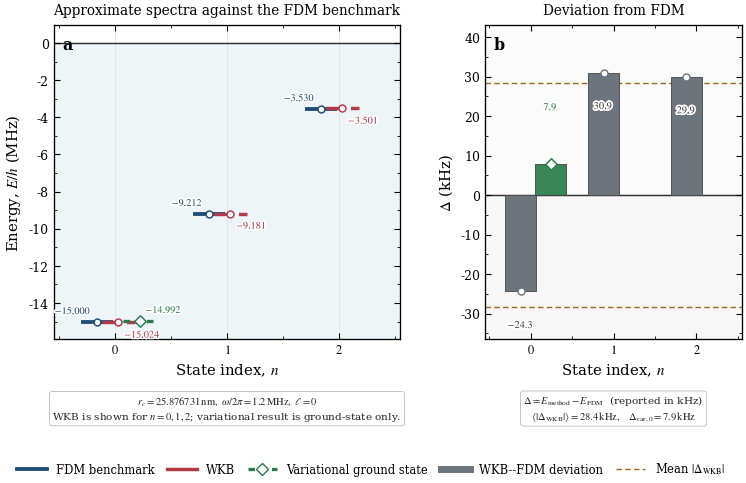

The matplotlib source for this figure:


import numpy as np
import matplotlib.pyplot as plt
from matplotlib.ticker import AutoMinorLocator
from matplotlib import patheffects as pe
from matplotlib.gridspec import GridSpec
from pathlib import Path

# ============================================================
# 1. Journal-quality plotting style
# ============================================================

def set_journal_style():
    plt.rcParams.update({
        "figure.dpi": 170,
        "savefig.dpi": 600,
        "savefig.bbox": "tight",
        "savefig.pad_inches": 0.04,

        "font.family": "serif",
        "font.serif": ["Times New Roman", "Times", "DejaVu Serif"],
        "mathtext.fontset": "stix",

        "axes.linewidth": 0.95,
        "axes.labelsize": 10.7,
        "axes.titlesize": 9.8,
        "xtick.labelsize": 8.9,
        "ytick.labelsize": 8.9,
        "legend.fontsize": 8.3,

        "xtick.direction": "in",
        "ytick.direction": "in",
        "xtick.top": True,
        "ytick.right": True,
        "xtick.major.size": 4.2,
        "ytick.major.size": 4.2,
        "xtick.minor.size": 2.2,
        "ytick.minor.size": 2.2,

        "pdf.fonttype": 42,
        "ps.fonttype": 42,
    })

set_journal_style()

# ============================================================
# 2. Data
# ============================================================

# Negative-energy states only.
# Energies are reported as E/h in MHz.
n = np.array([0, 1, 2], dtype=int)

E_fdm_MHz = np.array([
    -14.999999964,
    -9.211774845,
    -3.530419674,
], dtype=float)

E_wkb_MHz = np.array([
    -15.024342909,
    -9.180825654,
    -3.500548970,
], dtype=float)

# Variational result is ground-state only.
E_var0_MHz = -14.992134017

# Differences relative to FDM, in kHz.
delta_wkb_kHz = 1e3 * (E_wkb_MHz - E_fdm_MHz)
delta_var0_kHz = 1e3 * (E_var0_MHz - E_fdm_MHz[0])

mean_abs_wkb_delta = np.mean(np.abs(delta_wkb_kHz))

# Shared benchmark parameters
r_c_nm = 25.876730807
omega_over_2pi_MHz = 1.200000
ell = 0
target_MHz = 15.000000

# ============================================================
# 3. Colors
# ============================================================

COL_FDM = "#1f4e79"          # deep academic blue
COL_WKB = "#b23a48"          # muted crimson
COL_VAR = "#287c49"          # green
COL_DELTA = "#6c757d"        # neutral grey
COL_ZERO = "0.18"
COL_REF = "#9c6b1f"          # muted brown
COL_SHADE = "#eaf3f8"
COL_DEV_SHADE = "#f4f4f4"
COL_GRID = "0.88"

# ============================================================
# 4. Figure layout
# ============================================================

fig = plt.figure(figsize=(7.65, 5.25))

gs = GridSpec(
    2, 2,
    figure=fig,
    height_ratios=[1.0, 0.20],
    width_ratios=[1.35, 1.00],
    hspace=0.08,
    wspace=0.28
)

ax1 = fig.add_subplot(gs[0, 0])   # Panel (a)
ax2 = fig.add_subplot(gs[0, 1])   # Panel (b)
bx1 = fig.add_subplot(gs[1, 0])   # text box below panel (a)
bx2 = fig.add_subplot(gs[1, 1])   # text box below panel (b)

fig.subplots_adjust(
    left=0.085,
    right=0.985,
    top=0.900,
    bottom=0.155
)

for bx in (bx1, bx2):
    bx.axis("off")

# ============================================================
# 5. Panel (a): Spectrum comparison
# ============================================================

ax1.axhspan(
    min(E_wkb_MHz) - 0.90,
    0.0,
    color=COL_SHADE,
    alpha=0.82,
    lw=0,
    zorder=0
)

ax1.axhline(
    0.0,
    color=COL_ZERO,
    lw=1.05,
    zorder=1
)

for ni in n:
    ax1.axvline(
        ni,
        color=COL_GRID,
        lw=0.55,
        zorder=0
    )

level_half_width = 0.145
offset_fdm = -0.16
offset_wkb = +0.03
offset_var = +0.22

for ni, Ef, Ew in zip(n, E_fdm_MHz, E_wkb_MHz):

    # FDM level
    ax1.hlines(
        y=Ef,
        xmin=ni + offset_fdm - level_half_width,
        xmax=ni + offset_fdm + level_half_width,
        color=COL_FDM,
        lw=2.75,
        zorder=4
    )

    ax1.scatter(
        ni + offset_fdm,
        Ef,
        s=25,
        facecolor="white",
        edgecolor=COL_FDM,
        lw=1.05,
        zorder=5
    )

    # WKB level
    ax1.hlines(
        y=Ew,
        xmin=ni + offset_wkb - level_half_width,
        xmax=ni + offset_wkb + level_half_width,
        color=COL_WKB,
        lw=2.45,
        ls=(0, (5.0, 2.2)),
        zorder=4
    )

    ax1.scatter(
        ni + offset_wkb,
        Ew,
        s=25,
        facecolor="white",
        edgecolor=COL_WKB,
        lw=1.05,
        zorder=5
    )

    # Connector between FDM and WKB
    ax1.plot(
        [ni + offset_fdm, ni + offset_wkb],
        [Ef, Ew],
        color="0.55",
        lw=0.75,
        alpha=0.70,
        zorder=3
    )

    # Labels only for FDM and WKB
    txt = ax1.text(
        ni + offset_fdm - 0.05,
        Ef + 0.30,
        rf"${Ef:.3f}$",
        color=COL_FDM,
        fontsize=7.35,
        ha="right",
        va="bottom"
    )
    txt.set_path_effects([pe.withStroke(linewidth=2.4, foreground="white")])

    txt = ax1.text(
        ni + offset_wkb + 0.05,
        Ew - 0.30,
        rf"${Ew:.3f}$",
        color=COL_WKB,
        fontsize=7.35,
        ha="left",
        va="top"
    )
    txt.set_path_effects([pe.withStroke(linewidth=2.4, foreground="white")])

# Variational ground-state point only
ax1.hlines(
    y=E_var0_MHz,
    xmin=0 + offset_var - level_half_width,
    xmax=0 + offset_var + level_half_width,
    color=COL_VAR,
    lw=2.35,
    ls=(0, (2.0, 1.6)),
    zorder=4
)

ax1.scatter(
    0 + offset_var,
    E_var0_MHz,
    s=34,
    marker="D",
    facecolor="white",
    edgecolor=COL_VAR,
    lw=1.05,
    zorder=5
)

ax1.plot(
    [0 + offset_fdm, 0 + offset_var],
    [E_fdm_MHz[0], E_var0_MHz],
    color="0.55",
    lw=0.75,
    alpha=0.70,
    zorder=3
)

txt = ax1.text(
    0 + offset_var + 0.05,
    E_var0_MHz + 0.32,
    rf"${E_var0_MHz:.3f}$",
    color=COL_VAR,
    fontsize=7.35,
    ha="left",
    va="bottom"
)
txt.set_path_effects([pe.withStroke(linewidth=2.4, foreground="white")])

# Panel label
ax1.text(
    0.025,
    0.965,
    "a",
    transform=ax1.transAxes,
    fontsize=11.5,
    fontweight="bold",
    va="top"
)

ax1.set_title("Approximate spectra against the FDM benchmark", pad=8)

ax1.set_xlim(-0.55, 2.55)
ax1.set_ylim(min(E_wkb_MHz) - 0.90, 0.95)

ax1.set_xlabel(r"State index, $n$")
ax1.set_ylabel(r"Energy, $E/h$ (MHz)")

ax1.set_xticks(n)
ax1.set_xticklabels([rf"${ni}$" for ni in n])

ax1.yaxis.set_minor_locator(AutoMinorLocator(2))
ax1.xaxis.set_minor_locator(AutoMinorLocator(2))

# ============================================================
# 6. Panel (b): Deviations from FDM
# ============================================================

ax2.axhline(
    0.0,
    color=COL_ZERO,
    lw=1.05,
    zorder=1
)

# Data-driven signed-deviation range for the corrected results.
all_deviations_kHz = np.concatenate(
    [delta_wkb_kHz, np.array([delta_var0_kHz], dtype=float)]
)
deviation_margin_kHz = max(
    12.0,
    0.25 * np.max(np.abs(all_deviations_kHz))
)
ymin = min(all_deviations_kHz.min() - deviation_margin_kHz, -5.0)
ymax = max(all_deviations_kHz.max() + deviation_margin_kHz, +5.0)

ax2.axhspan(
    ymin,
    0.0,
    color=COL_DEV_SHADE,
    alpha=0.72,
    lw=0,
    zorder=0
)

ax2.axhspan(
    0.0,
    ymax,
    color="#f7fbf7",
    alpha=0.62,
    lw=0,
    zorder=0
)

# Bar positions
x_wkb = n - 0.12
x_var = np.array([0.24])

bar_width = 0.38

ax2.bar(
    x_wkb,
    delta_wkb_kHz,
    width=bar_width,
    color=COL_DELTA,
    edgecolor="0.30",
    linewidth=0.65,
    zorder=3,
    label="WKB deviation"
)

ax2.scatter(
    x_wkb,
    delta_wkb_kHz,
    s=26,
    facecolor="white",
    edgecolor=COL_DELTA,
    lw=1.0,
    zorder=4
)

# Variational ground-state deviation
ax2.bar(
    x_var,
    [delta_var0_kHz],
    width=bar_width,
    color=COL_VAR,
    alpha=0.92,
    edgecolor="0.25",
    linewidth=0.65,
    zorder=3,
    label="Variational deviation"
)

ax2.scatter(
    x_var,
    [delta_var0_kHz],
    s=34,
    marker="D",
    facecolor="white",
    edgecolor=COL_VAR,
    lw=1.05,
    zorder=4
)

# Mean absolute WKB deviation shown as symmetric magnitude guides.
for sign in (-1.0, +1.0):
    ax2.axhline(
        sign * mean_abs_wkb_delta,
        color=COL_REF,
        lw=1.0,
        ls=(0, (4.0, 2.3)),
        zorder=2
    )

# Deviation labels
for xi, dlt in zip(x_wkb, delta_wkb_kHz):
    txt = ax2.text(
        xi,
        dlt - 7.0,
        rf"${dlt:.1f}$",
        color="0.25",
        fontsize=7.45,
        ha="center",
        va="top"
    )
    txt.set_path_effects([pe.withStroke(linewidth=2.5, foreground="white")])

txt = ax2.text(
    x_var[0],
    delta_var0_kHz + 13.0,
    rf"${delta_var0_kHz:.1f}$",
    color=COL_VAR,
    fontsize=7.45,
    ha="center",
    va="bottom"
)
txt.set_path_effects([pe.withStroke(linewidth=2.5, foreground="white")])

# Panel label
ax2.text(
    0.035,
    0.965,
    "b",
    transform=ax2.transAxes,
    fontsize=11.5,
    fontweight="bold",
    va="top"
)

ax2.set_title("Deviation from FDM", pad=8)

ax2.set_xlim(-0.55, 2.55)
ax2.set_ylim(ymin, ymax)

ax2.set_xlabel(r"State index, $n$")
ax2.set_ylabel(r"$\Delta$ (kHz)")

ax2.set_xticks(n)
ax2.set_xticklabels([rf"${ni}$" for ni in n])

ax2.yaxis.set_minor_locator(AutoMinorLocator(2))
ax2.xaxis.set_minor_locator(AutoMinorLocator(2))

# ============================================================
# 7. External text boxes below the panels
# ============================================================

box_style = dict(
    boxstyle="round,pad=0.28",
    fc="white",
    ec="0.72",
    lw=0.60,
    alpha=0.98
)

text_a = (
    rf"$r_c={r_c_nm:.6f}\,\mathrm{{nm}},\ "
    rf"\omega/2\pi={omega_over_2pi_MHz:.1f}\,\mathrm{{MHz}},\ "
    rf"\ell={ell}$" "\n"
    r"WKB is shown for $n=0,1,2$; variational result is ground-state only."
)

bx1.text(
    0.5,
    0.13,
    text_a,
    ha="center",
    va="center",
    fontsize=7.55,
    color="0.15",
    bbox=box_style
)

# Under panel (b)
text_b = (
    r"$\Delta = E_{\mathrm{method}} - E_{\mathrm{FDM}}$"
    r"  (reported in kHz)" "\n"
    rf"$\langle|\Delta_{{\mathrm{{WKB}}}}|\rangle = "
    rf"{mean_abs_wkb_delta:.1f}\,\mathrm{{kHz}},\quad "
    rf"\Delta_{{\mathrm{{var}},0}} = "
    rf"{delta_var0_kHz:.1f}\,\mathrm{{kHz}}$"
)

bx2.text(
    0.5,
    0.13,
    text_b,
    ha="center",
    va="center",
    fontsize=7.55,
    color="0.15",
    bbox=box_style
)

# ============================================================
# 8. Common external legend
# ============================================================

fdm_handle = ax1.plot(
    [],
    [],
    color=COL_FDM,
    lw=2.75,
    label=r"FDM benchmark"
)[0]

wkb_handle = ax1.plot(
    [],
    [],
    color=COL_WKB,
    lw=2.45,
    label=r"WKB"
)[0]

var_handle = ax1.plot(
    [],
    [],
    color=COL_VAR,
    lw=2.35,
    ls=(0, (2.0, 1.6)),
    marker="D",
    markerfacecolor="white",
    markeredgecolor=COL_VAR,
    label=r"Variational ground state"
)[0]

dev_handle = ax2.plot(
    [],
    [],
    color=COL_DELTA,
    lw=5.0,
    label=r"WKB--FDM deviation"
)[0]

mean_handle = ax2.plot(
    [],
    [],
    color=COL_REF,
    lw=1.0,
    ls=(0, (4.0, 2.3)),
    label=r"Mean $|\Delta_{\rm WKB}|$"
)[0]

fig.legend(
    handles=[fdm_handle, wkb_handle, var_handle, dev_handle, mean_handle],
    loc="lower center",
    bbox_to_anchor=(0.5, 0.025),
    ncol=5,
    frameon=False,
    handlelength=2.55,
    columnspacing=1.10,
    labelspacing=0.35,
    borderpad=0.2
)

# ============================================================
# 9. Export
# ============================================================

output_dir = Path("journal_figures")
output_dir.mkdir(exist_ok=True)

fig.savefig(output_dir / "figure9_fdm_wkb_variational_comparison.pdf")
fig.savefig(output_dir / "figure9_fdm_wkb_variational_comparison.svg")
fig.savefig(output_dir / "figure9_fdm_wkb_variational_comparison.png", dpi=600)

plt.close(fig)
